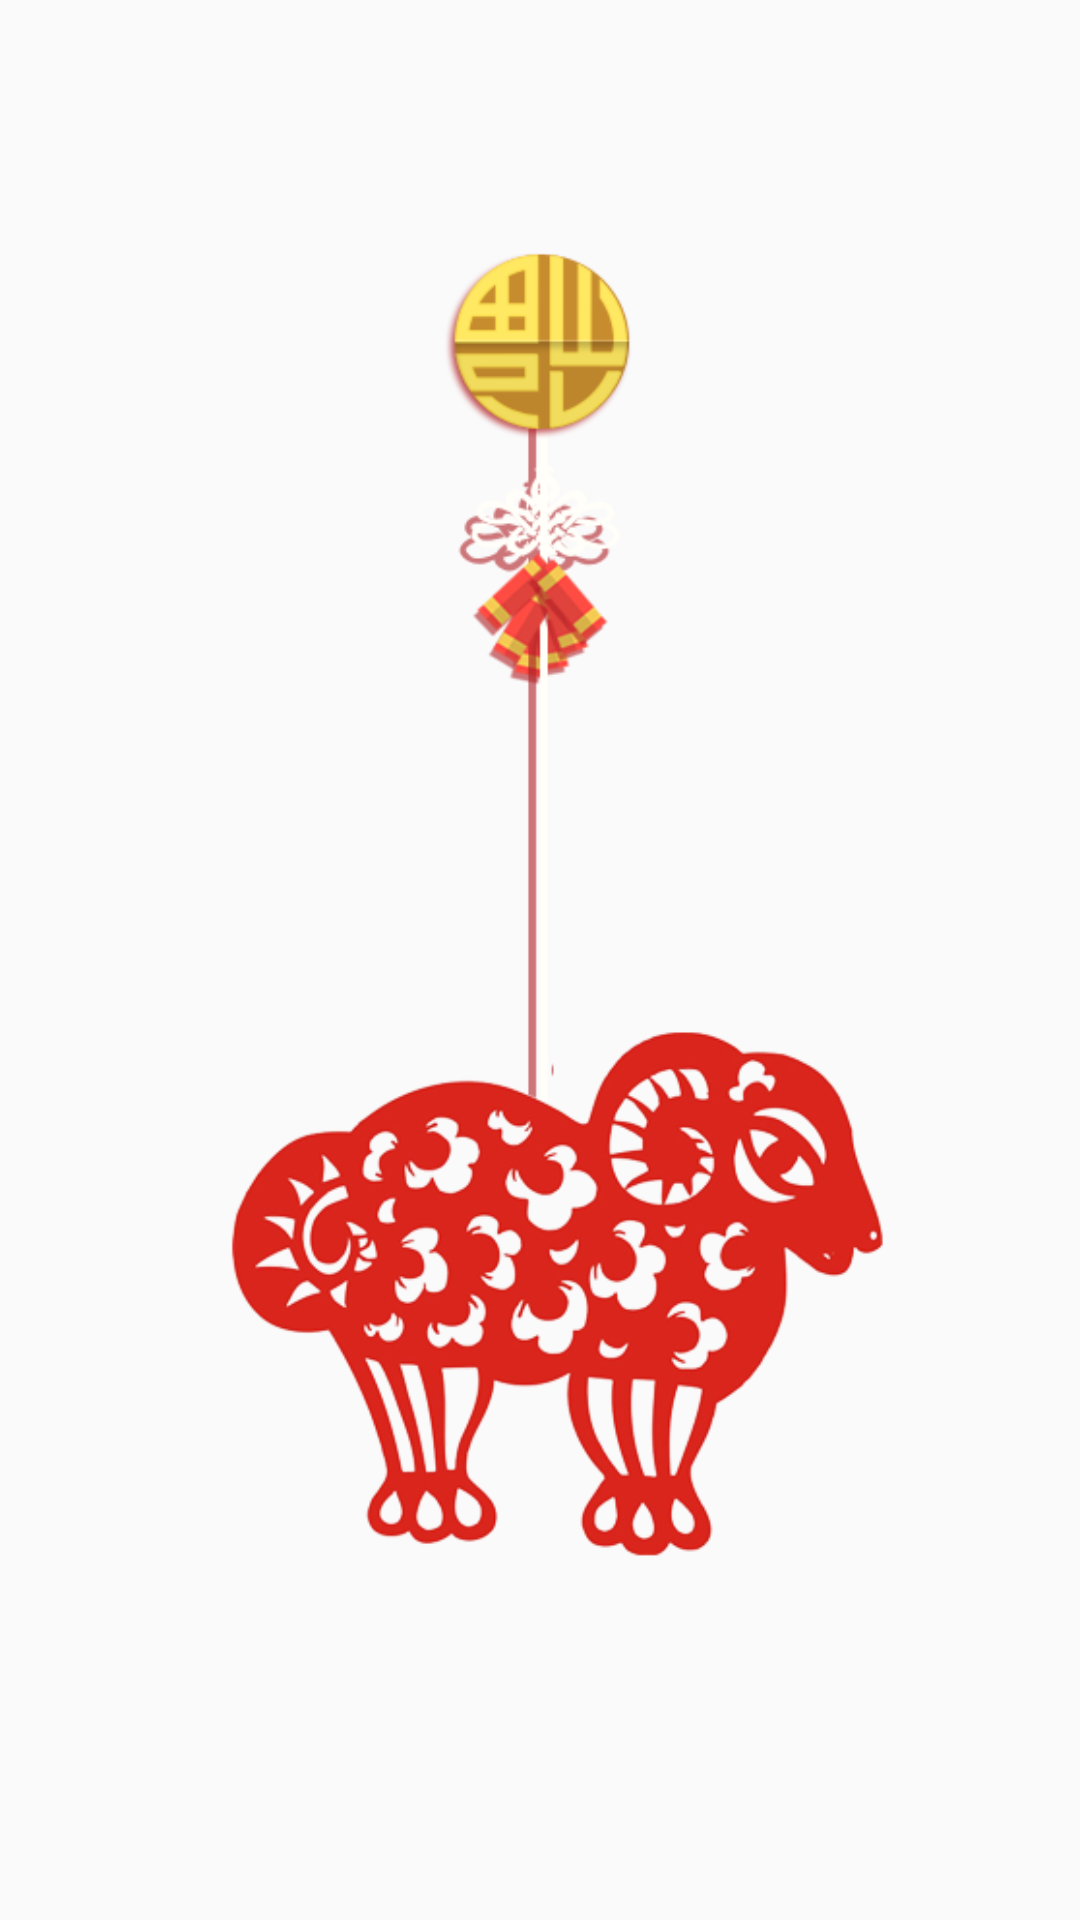

This screen was rendered from an Android layout file. Write that file and the resources it references.
<!-- AndroidManifest.xml: application theme AppTheme -->
<!-- res/layout/activity_splash.xml -->
<?xml version="1.0" encoding="utf-8"?>
<RelativeLayout xmlns:android="http://schemas.android.com/apk/res/android"
    xmlns:tools="http://schemas.android.com/tools"
    android:layout_width="match_parent"
    android:id="@+id/rl_splashs_root"
    android:layout_height="match_parent"
    android:background="@drawable/splash_bg_newyear"
    tools:context="com.atguigu.beijingnews.splashActivity">
    <ImageView
        android:layout_centerInParent="true"
        android:layout_width="wrap_content"
        android:layout_height="wrap_content"
        android:src="@drawable/splash_sheep_newyear"
    />

</RelativeLayout>
<!-- resources referenced by this layout -->
<resources>
  <!-- drawable splash_sheep_newyear: png bitmap (drawable-hdpi, 135508 bytes) -->
  <style name="AppTheme" parent="Theme.AppCompat.Light.DarkActionBar">
          
          <item name="colorPrimary">@color/colorPrimary</item>
          <item name="colorPrimaryDark">@color/colorPrimaryDark</item>
          <item name="colorAccent">@color/colorAccent</item>
      </style>
  <!-- not gathered from this repository: default colours our renderer supplied (Android Studio template values) -->
  <color name="colorPrimary">#FF6200EE</color>
  <color name="colorPrimaryDark">#FF3700B3</color>
  <color name="colorAccent">#FF03DAC5</color>
</resources>
